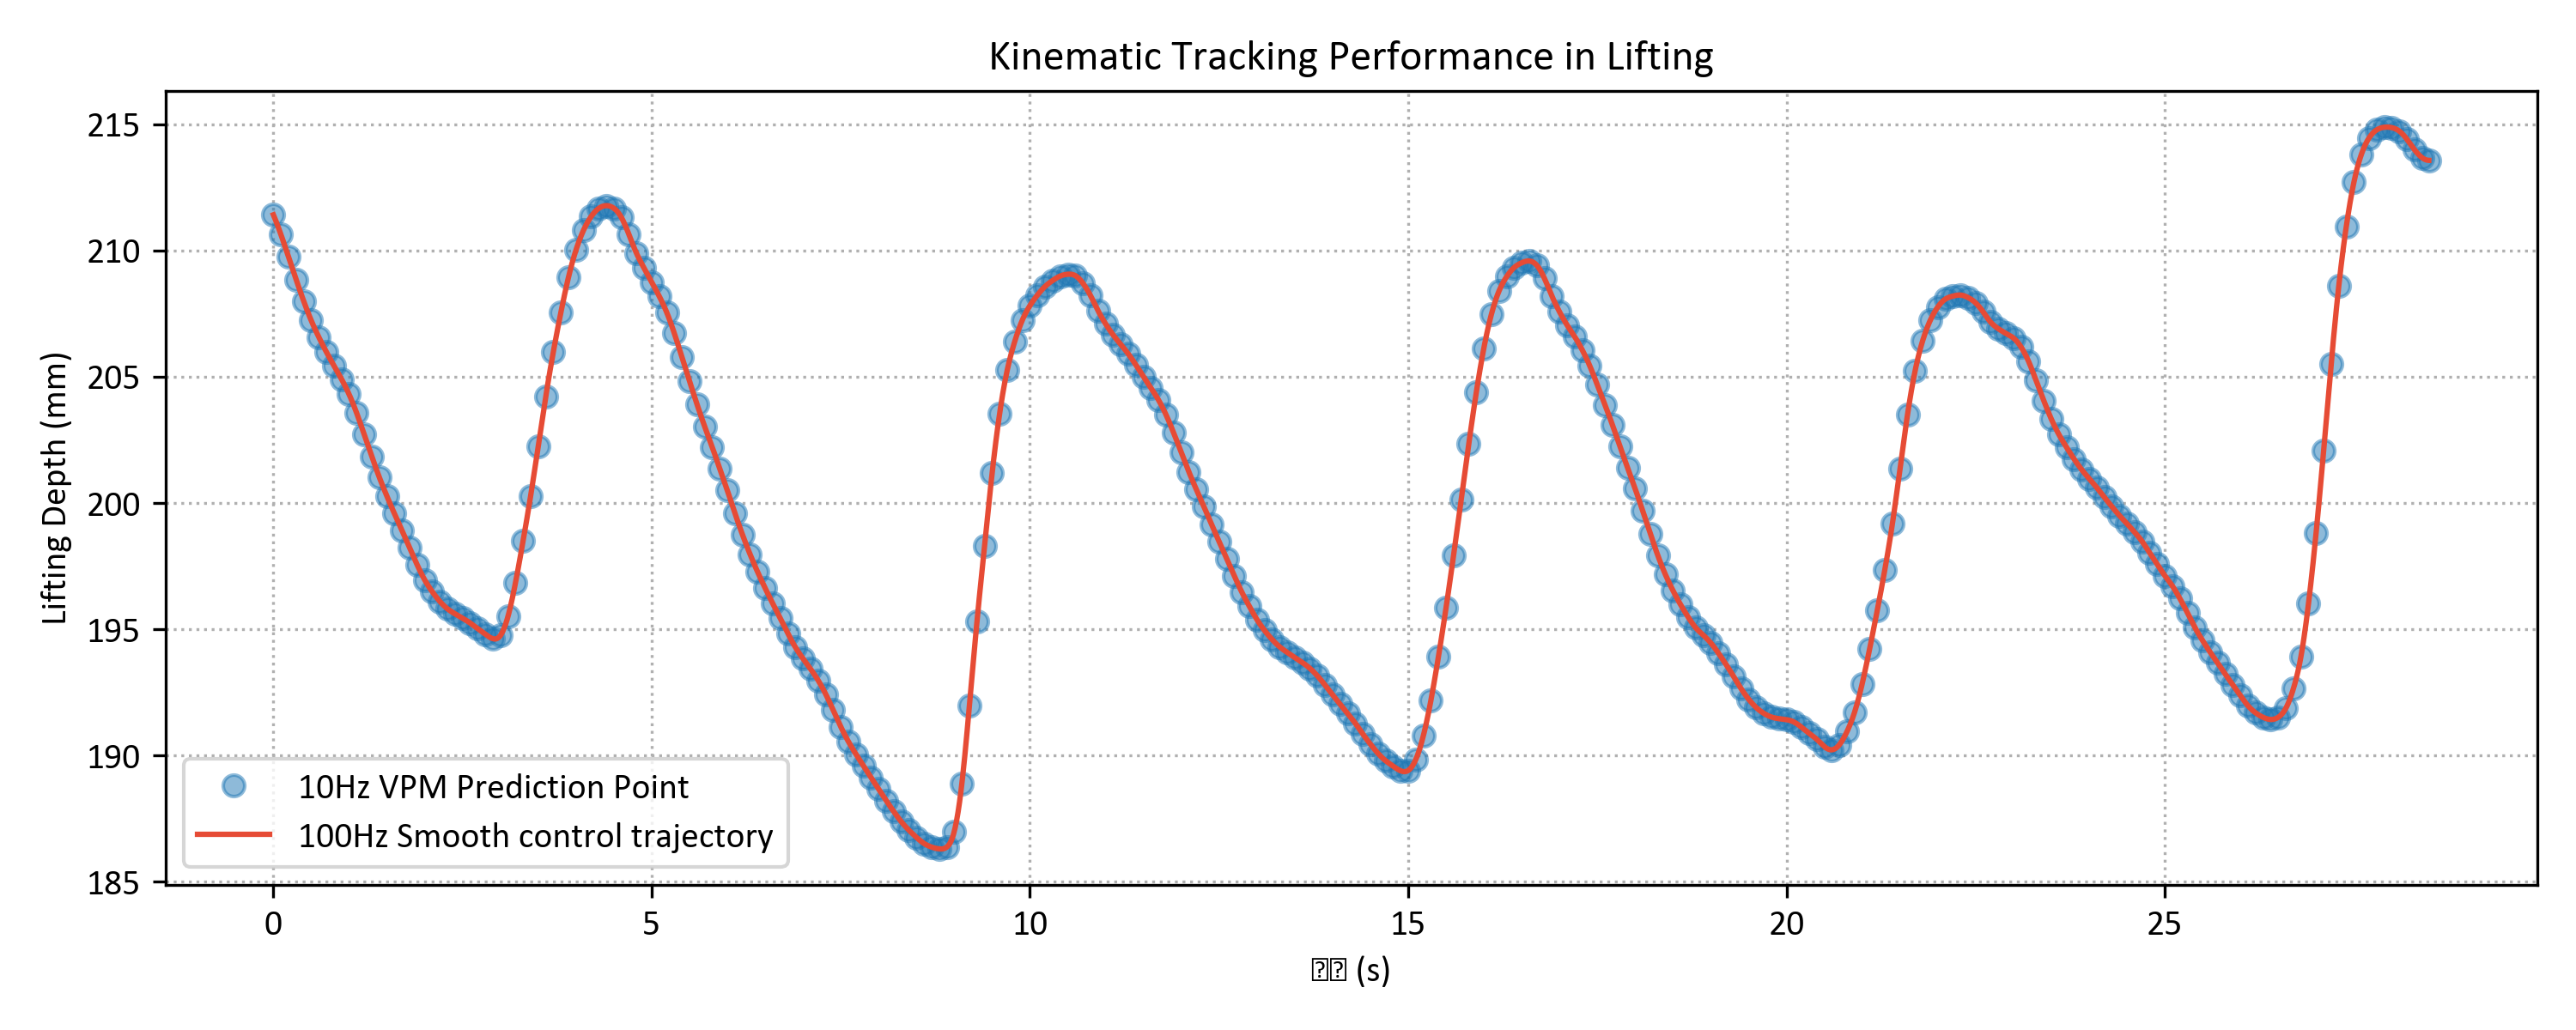

Values plotted in this chart, from the file beside it:
Time_s, Z_Command_m
0.0, 0.2114
0.01, 0.2113
0.02, 0.2113
0.03, 0.2112
0.04, 0.2111
0.05, 0.211
0.06, 0.211
0.07, 0.2109
0.08, 0.2108
0.09, 0.2107
0.1, 0.2106
0.11, 0.2105
0.12, 0.2105
0.13, 0.2104
0.14, 0.2103
0.15, 0.2102
0.16, 0.2101
0.17, 0.21
0.18, 0.2099
0.19, 0.2098
0.2, 0.2097
0.21, 0.2097
0.22, 0.2096
0.23, 0.2095
0.24, 0.2094
0.25, 0.2093
0.26, 0.2092
0.27, 0.2091
0.28, 0.209
0.29, 0.2089
0.3, 0.2089
0.31, 0.2088
0.32, 0.2087
0.33, 0.2086
0.34, 0.2085
0.35, 0.2084
0.36, 0.2083
0.37, 0.2083
0.38, 0.2082
0.39, 0.2081
0.4, 0.208
0.41, 0.2079
0.42, 0.2078
0.43, 0.2078
0.44, 0.2077
0.45, 0.2076
0.46, 0.2075
0.47, 0.2074
0.48, 0.2074
0.49, 0.2073
0.5, 0.2072
0.51, 0.2072
0.52, 0.2071
0.53, 0.207
0.54, 0.207
0.55, 0.2069
0.56, 0.2068
0.57, 0.2068
0.58, 0.2067
0.59, 0.2066
... 2,790 more rows
